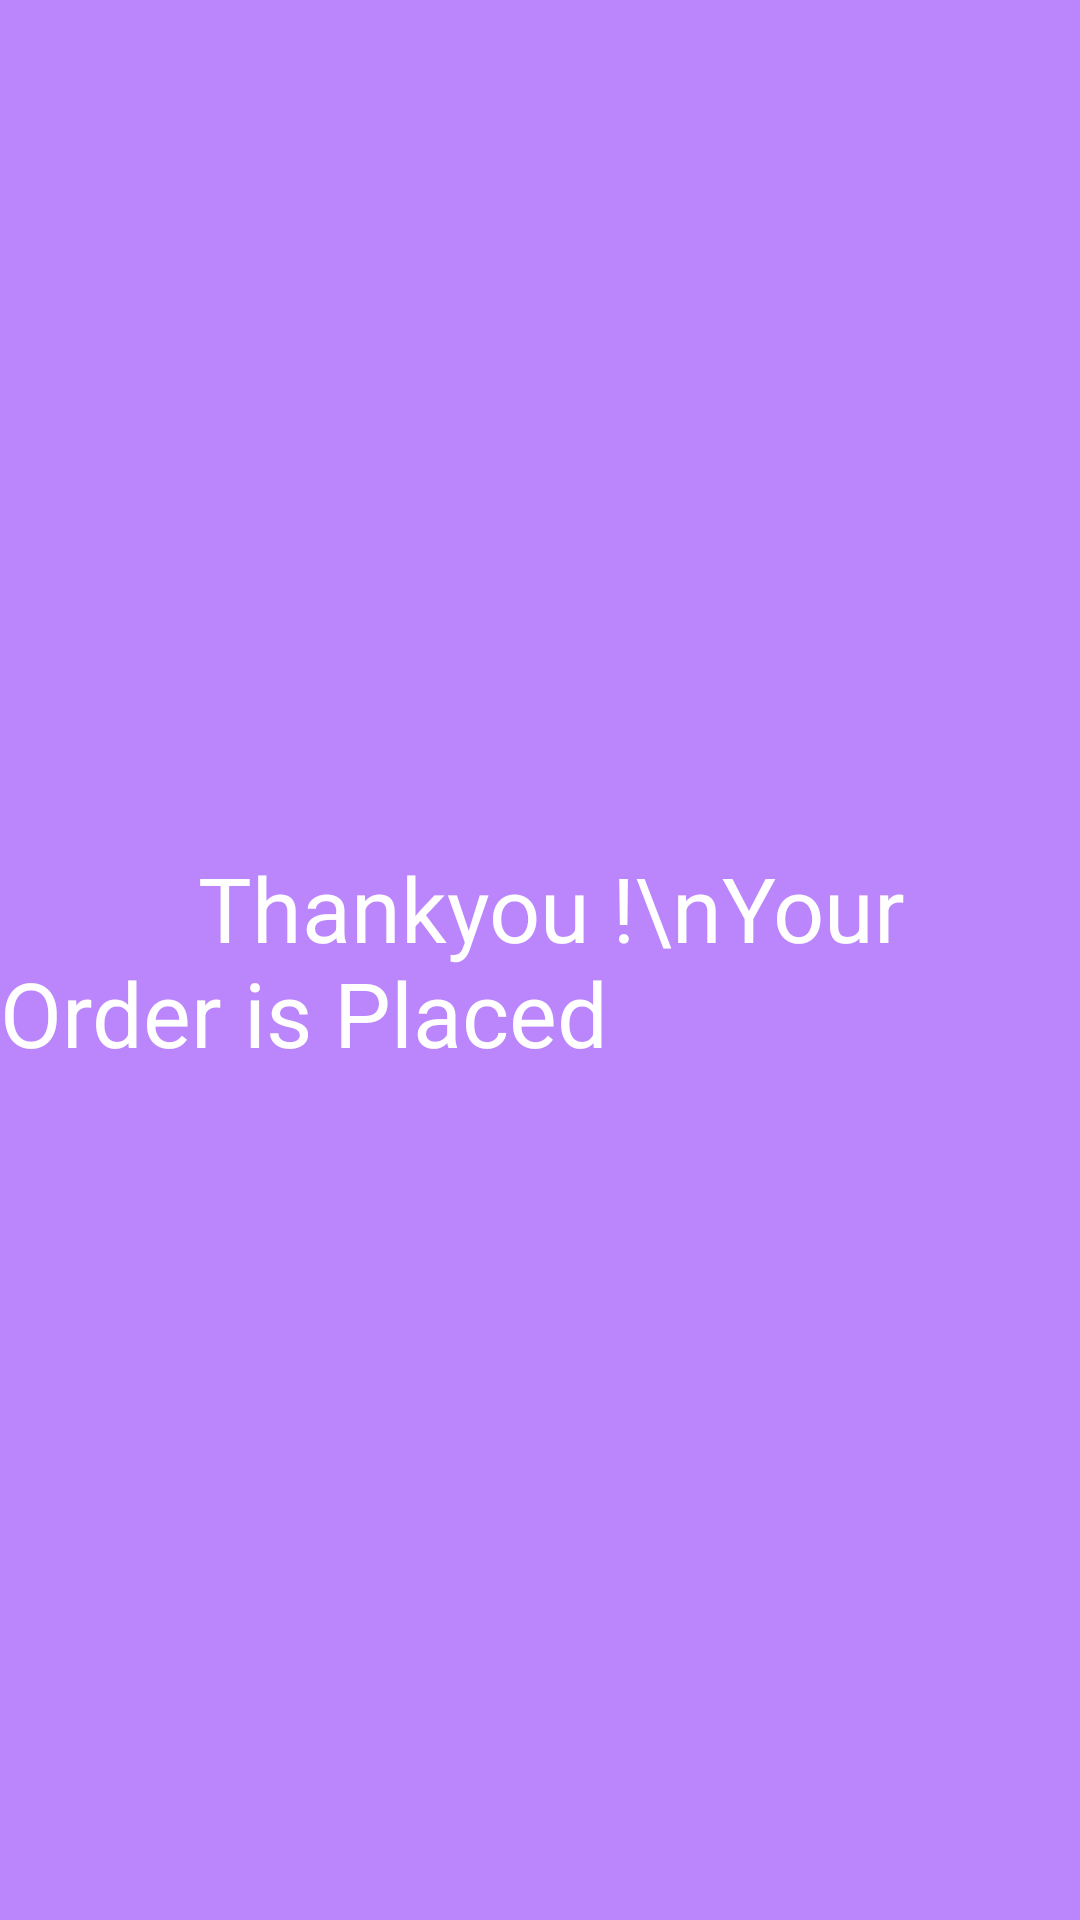

Here is an Android app screen rendered from its layout file. Give the layout XML and the strings, colors and styles it references.
<!-- AndroidManifest.xml: application theme Theme.Mastgulla -->
<!-- res/layout/activity_pop_up_window.xml -->
<?xml version="1.0" encoding="utf-8"?>
<RelativeLayout xmlns:android="http://schemas.android.com/apk/res/android"
    xmlns:app="http://schemas.android.com/apk/res-auto"
    xmlns:tools="http://schemas.android.com/tools"
    android:layout_width="match_parent"
    android:layout_height="match_parent"
    tools:context=".popUpWindow"
    android:background="@color/purple_200">

    <TextView
        android:layout_width="wrap_content"
        android:layout_height="wrap_content"
        android:text="         Thankyou !\nYour Order is Placed"
        android:textColor="@color/white"
        android:layout_centerHorizontal="true"
        android:layout_centerVertical="true"
        android:textSize="30sp"/>

</RelativeLayout>
<!-- resources referenced by this layout -->
<resources>
  <style name="Theme.Mastgulla" parent="Theme.MaterialComponents.DayNight.NoActionBar">
          
          <item name="colorPrimary">@color/purple_500</item>
          <item name="colorPrimaryVariant">@color/purple_700</item>
          <item name="colorOnPrimary">@color/white</item>
          
          <item name="colorSecondary">@color/teal_200</item>
          <item name="colorSecondaryVariant">@color/teal_700</item>
          <item name="colorOnSecondary">@color/black</item>
          
          <item name="android:statusBarColor" tools:targetApi="1">?attr/colorPrimaryVariant</item>
          
          A </style>
  <!-- not gathered from this repository: default colours our renderer supplied (Android Studio template values) -->
  <color name="purple_200">#FFBB86FC</color>
  <color name="purple_500">#FF6200EE</color>
  <color name="purple_700">#FF3700B3</color>
  <color name="teal_200">#FF03DAC5</color>
  <color name="teal_700">#FF018786</color>
  <color name="black">#FF000000</color>
  <color name="white">#FFFFFFFF</color>
</resources>
